Photos from the image-classification dataset "image" in the GitHub repository annisarskyr/passionfruit. Its 3 classes are: nearly ripe, ripe, unripe.

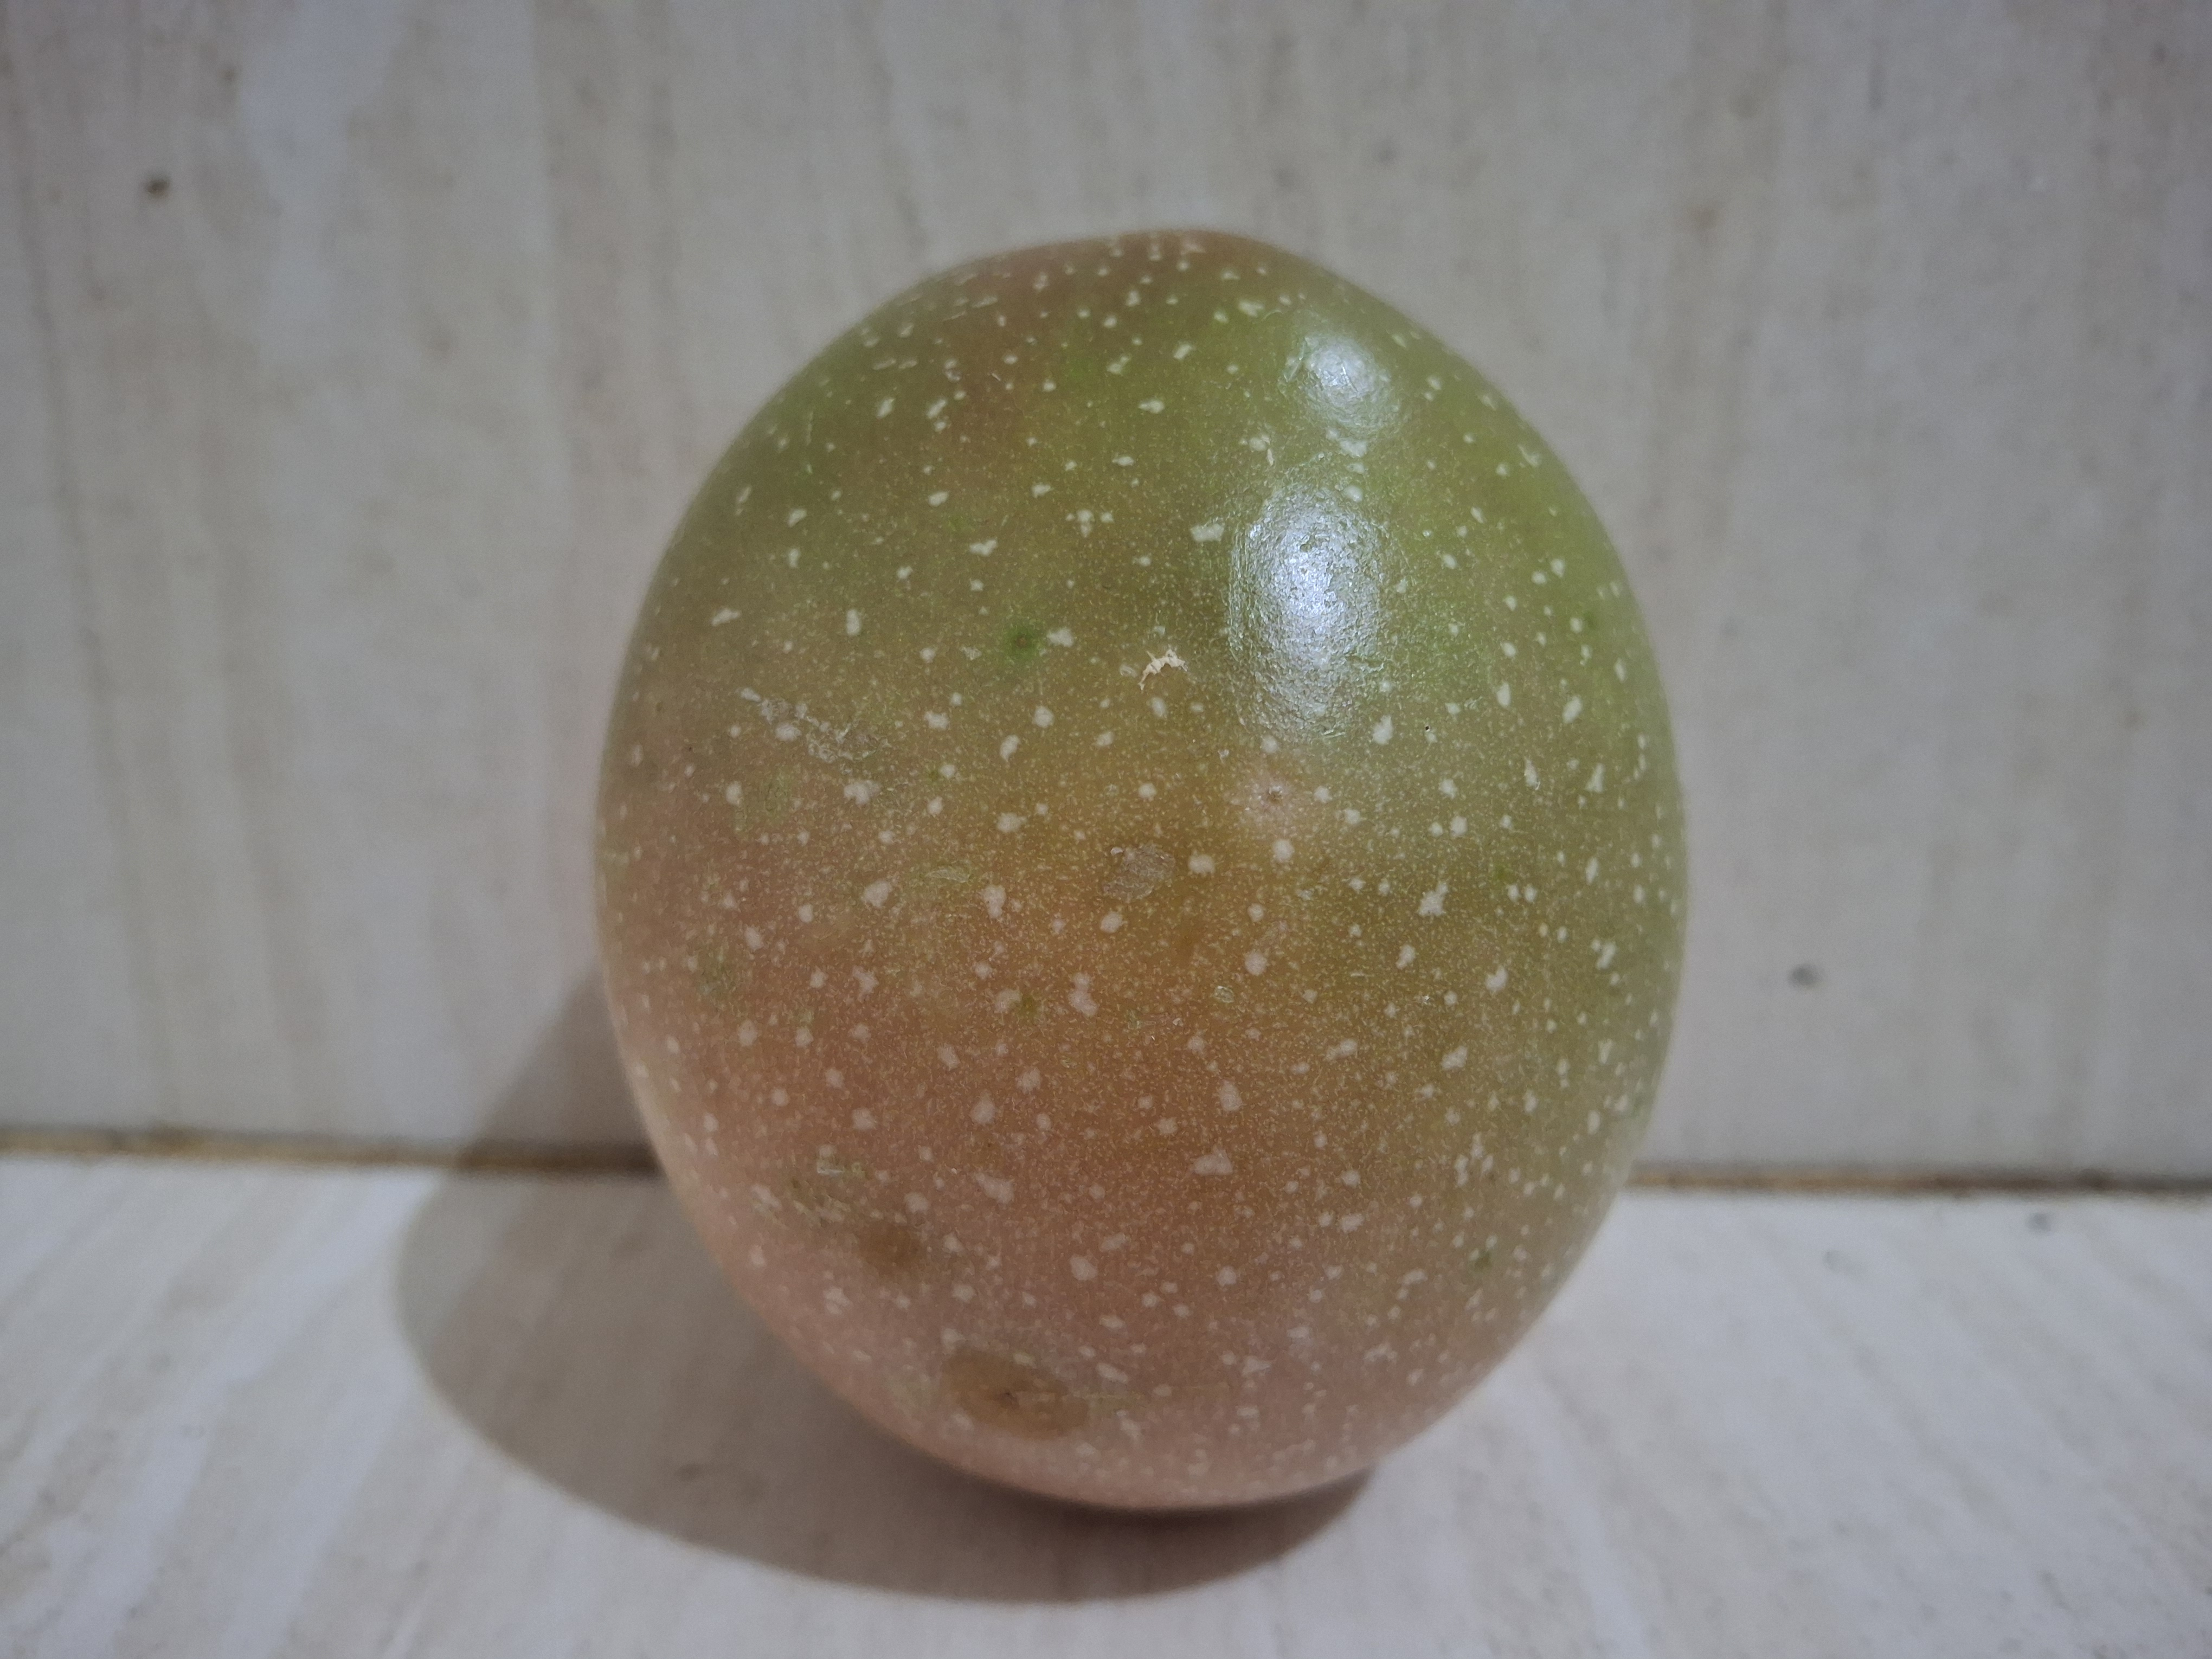
Label: nearly ripe

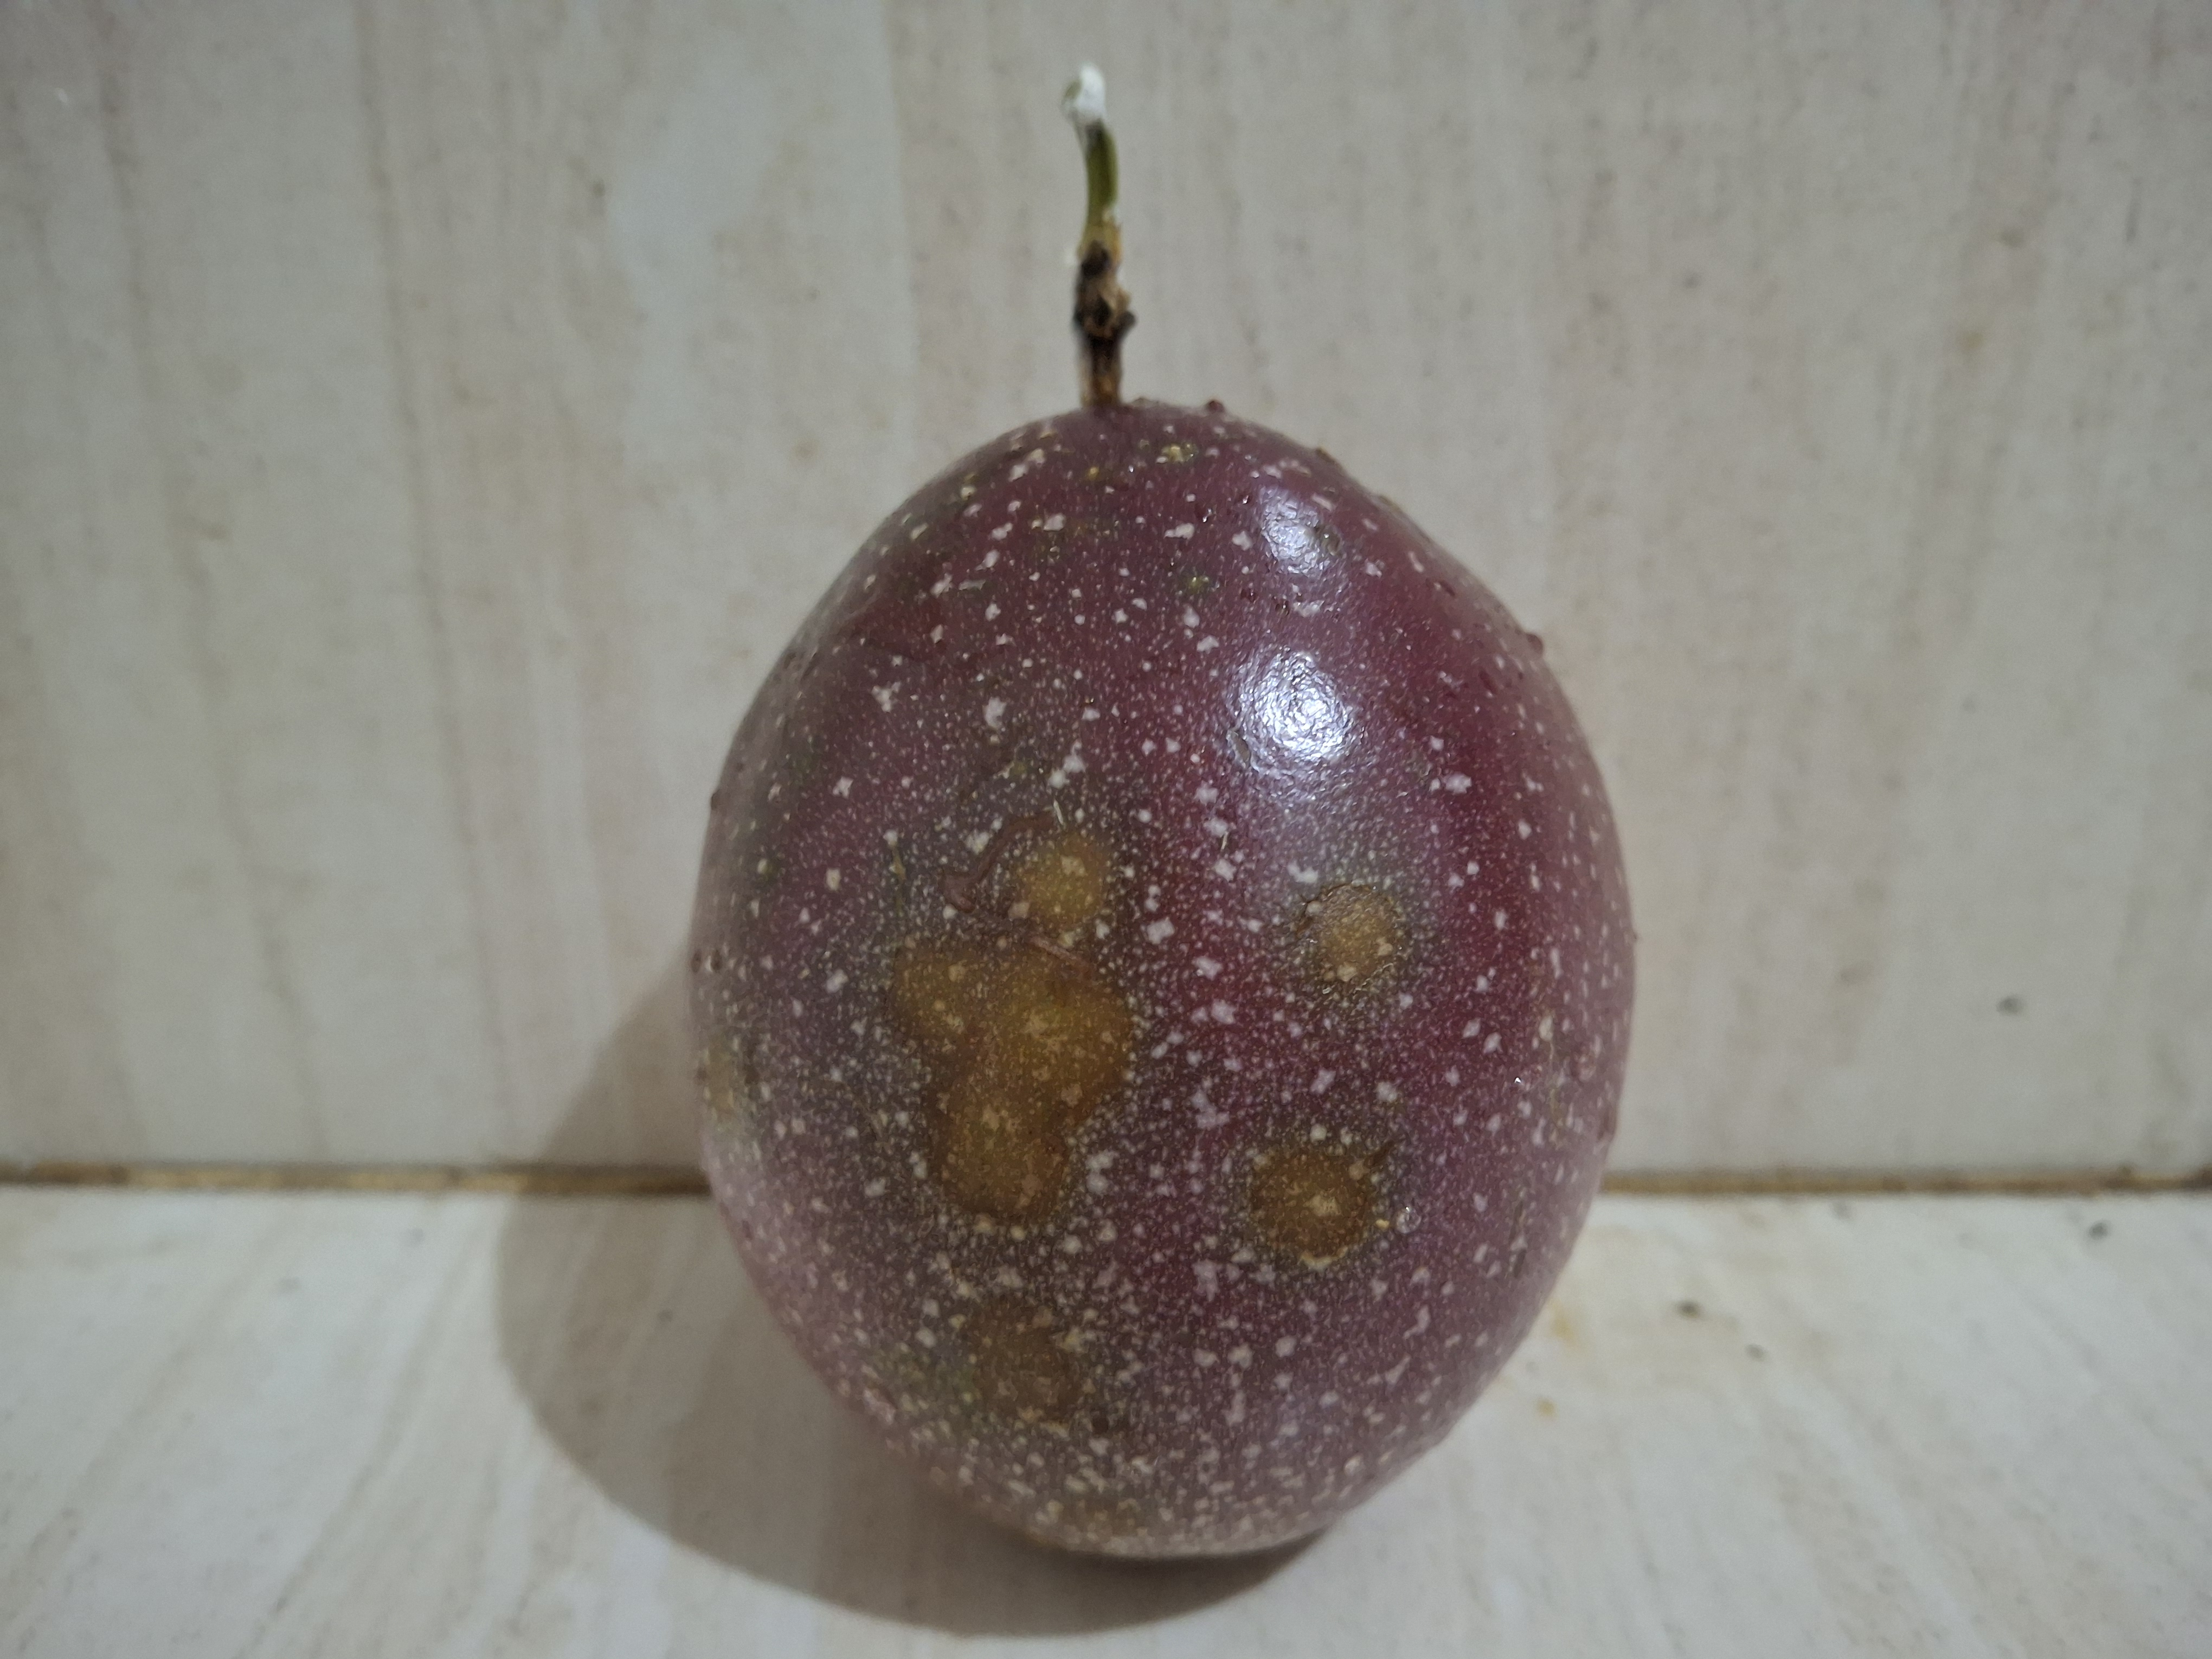
Label: ripe

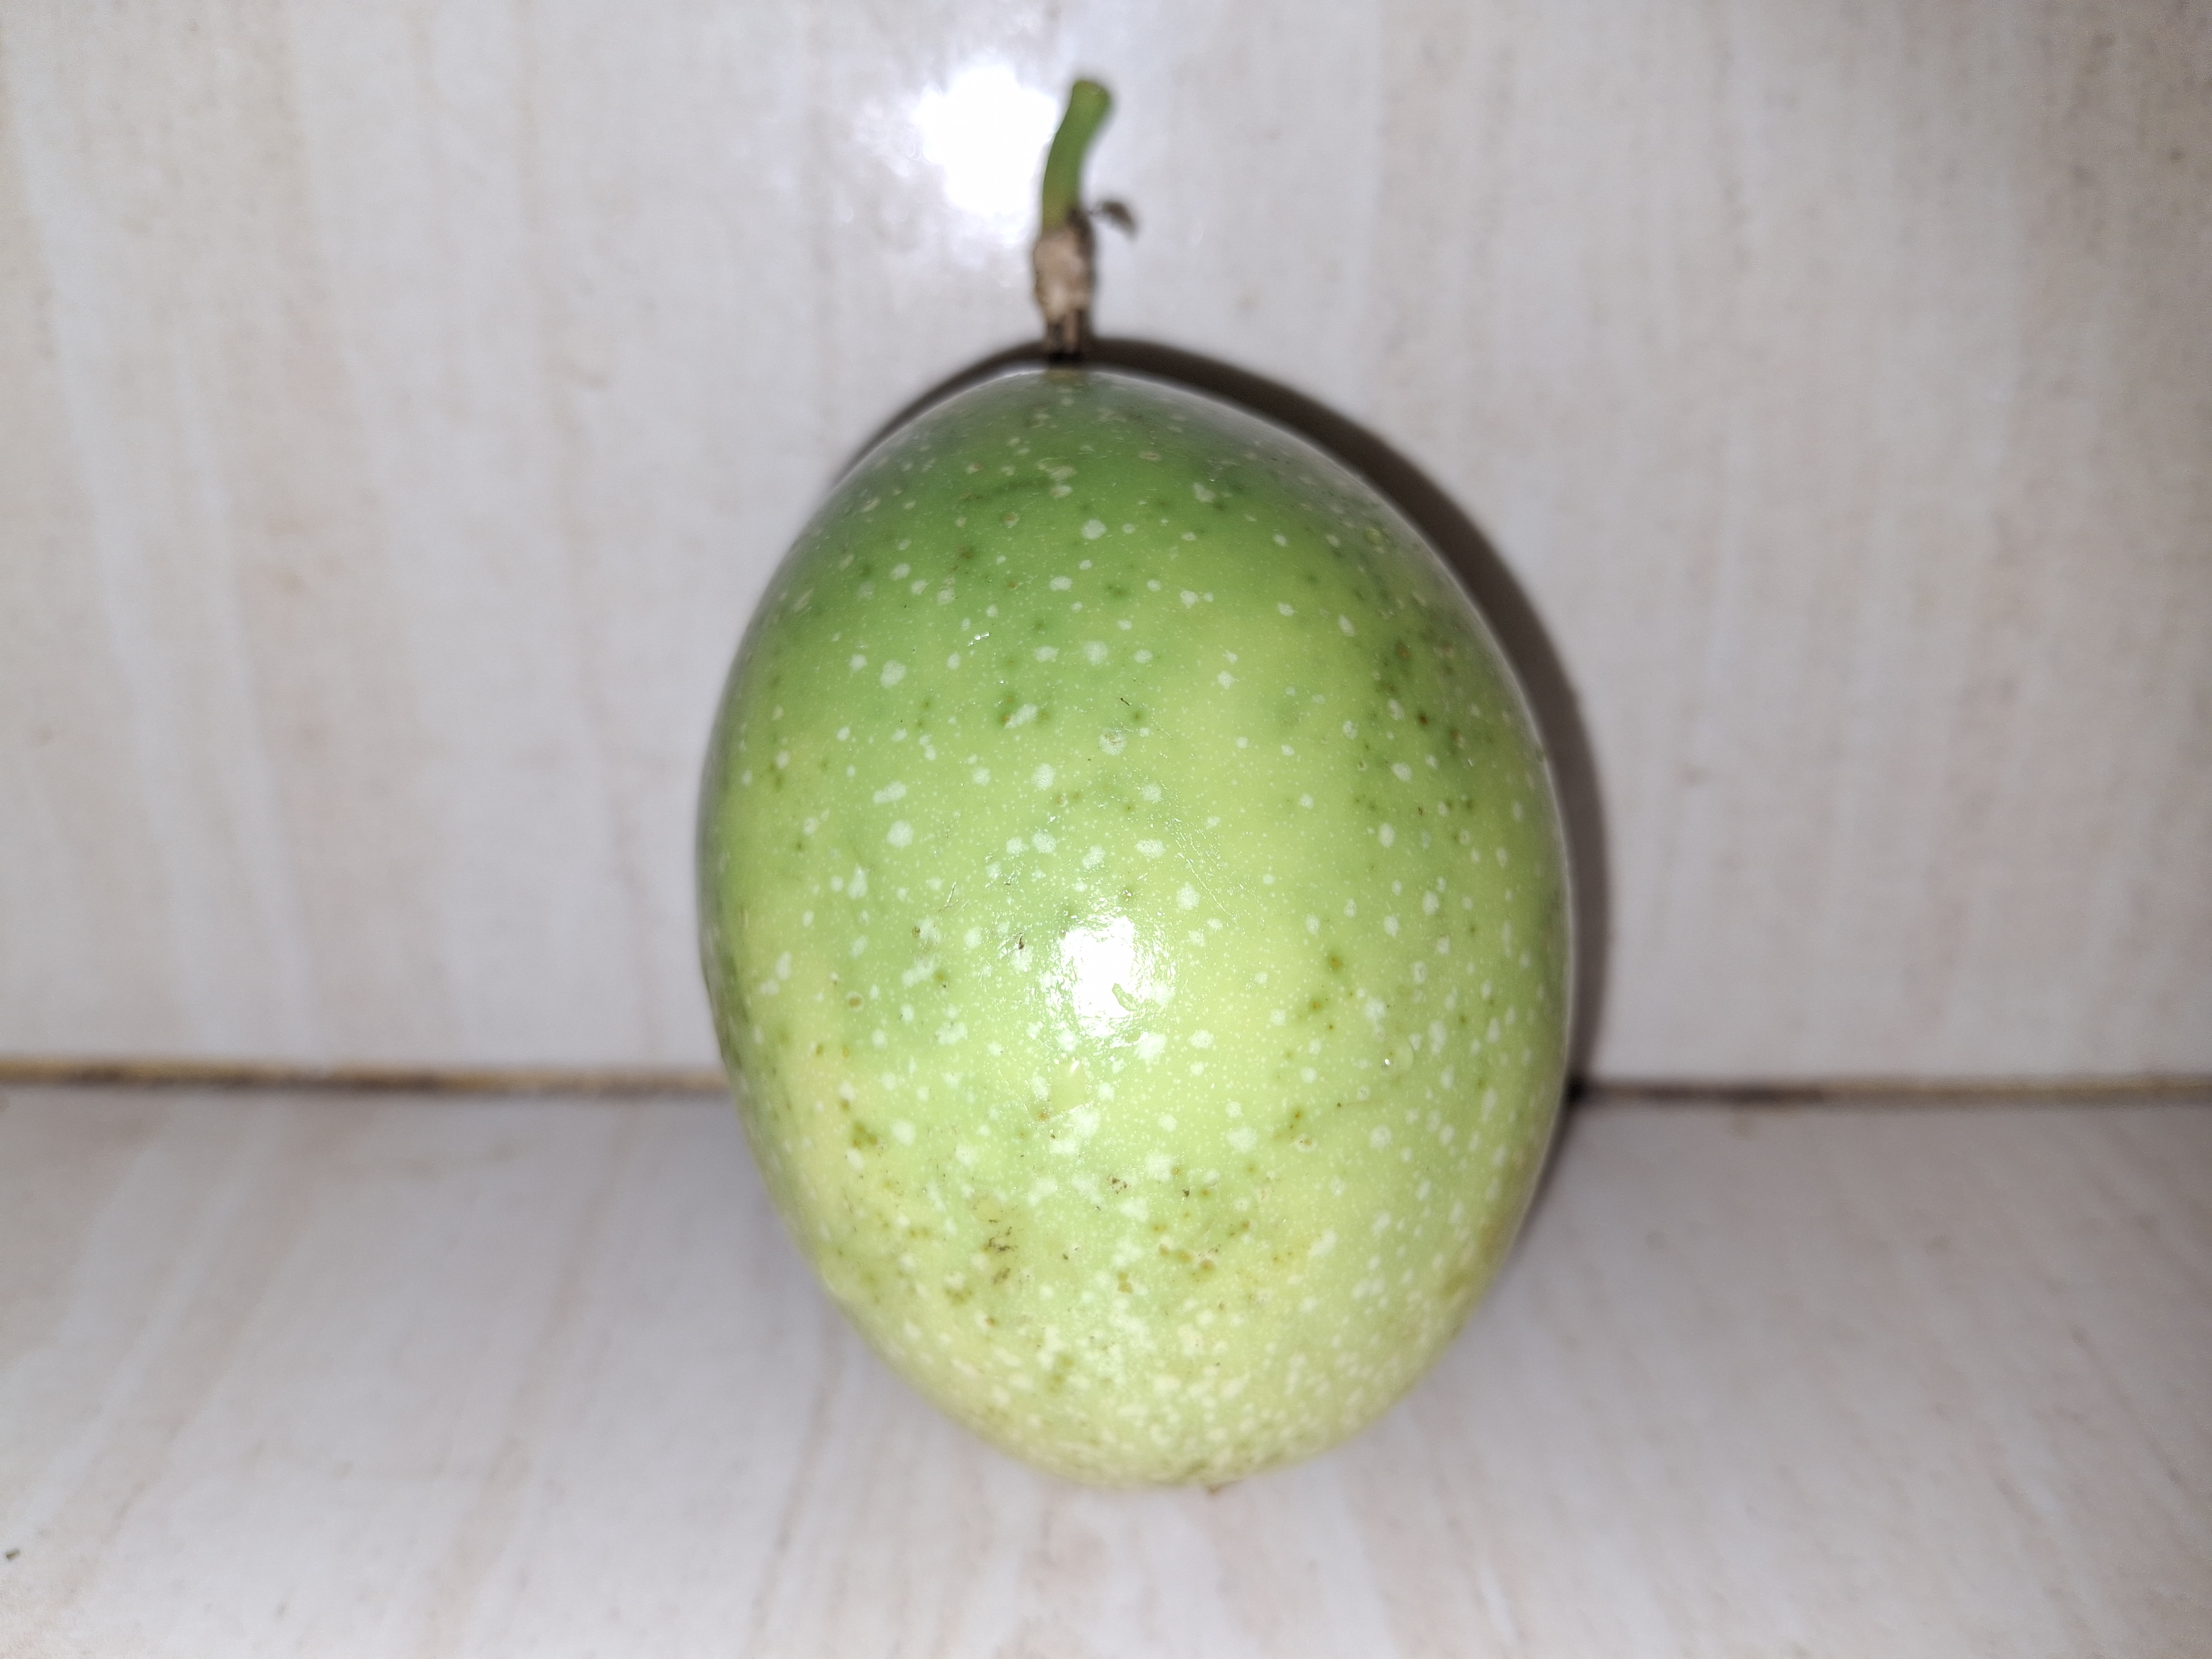
Label: unripe

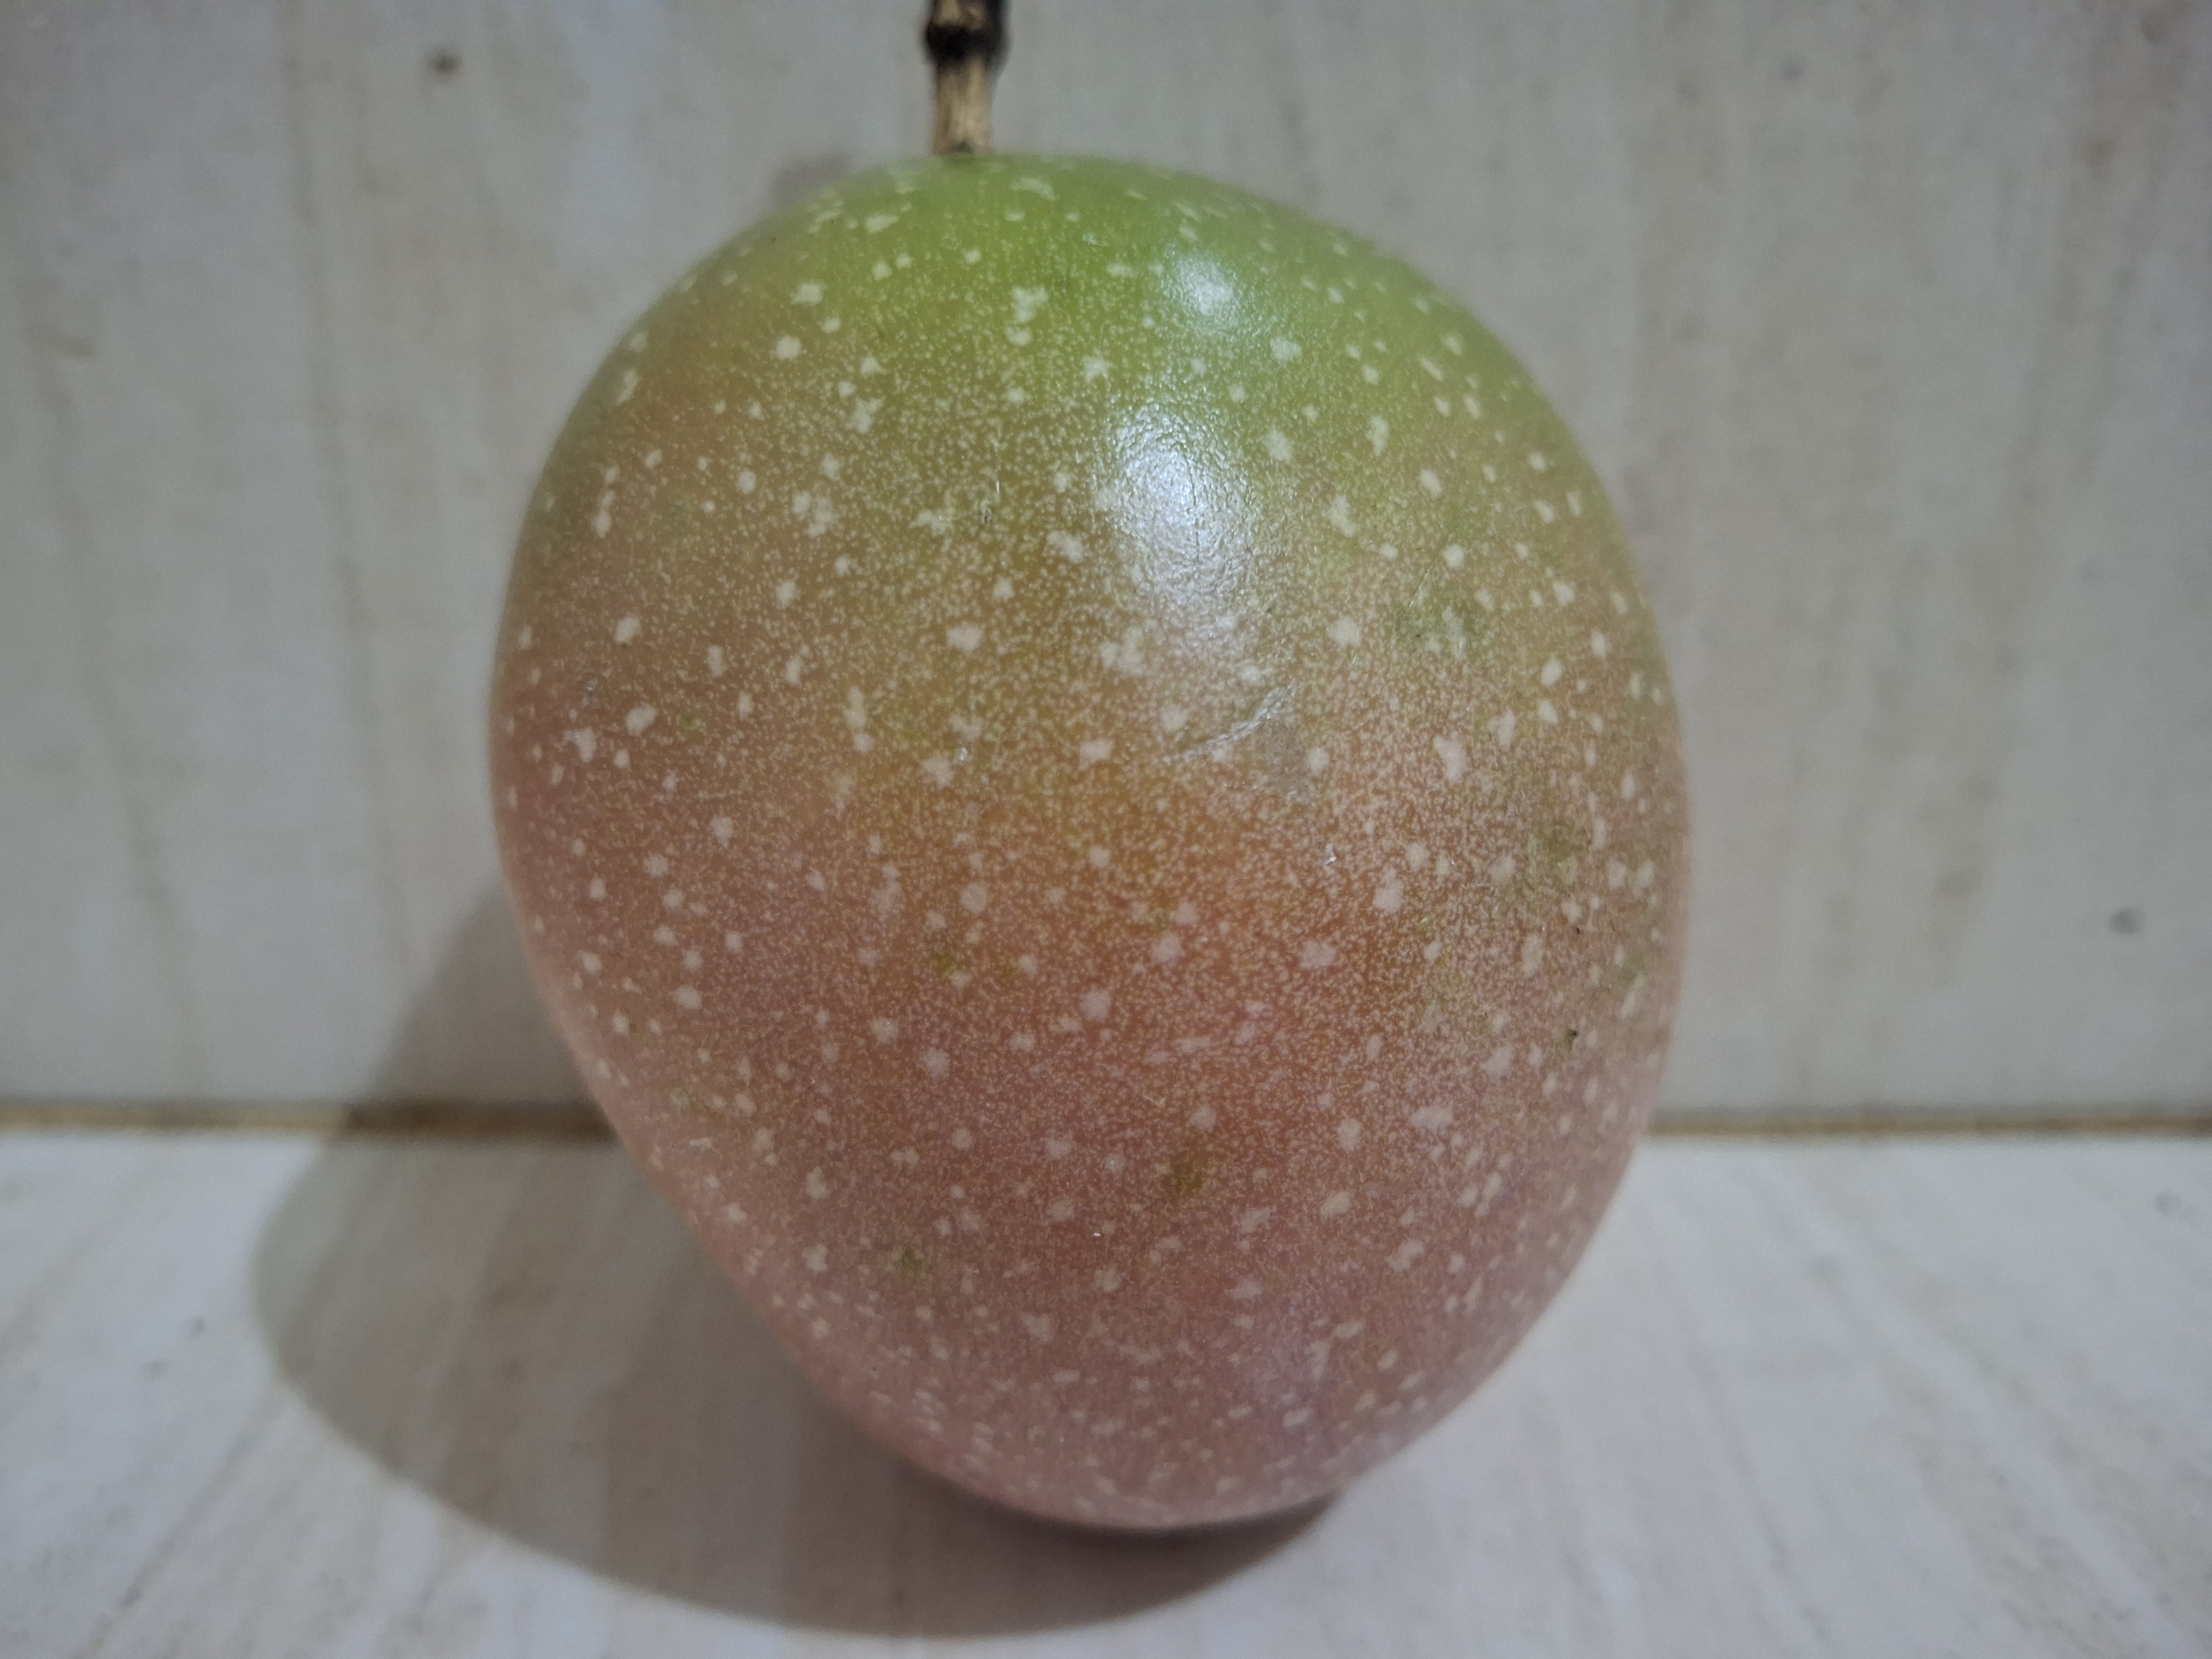
Label: nearly ripe

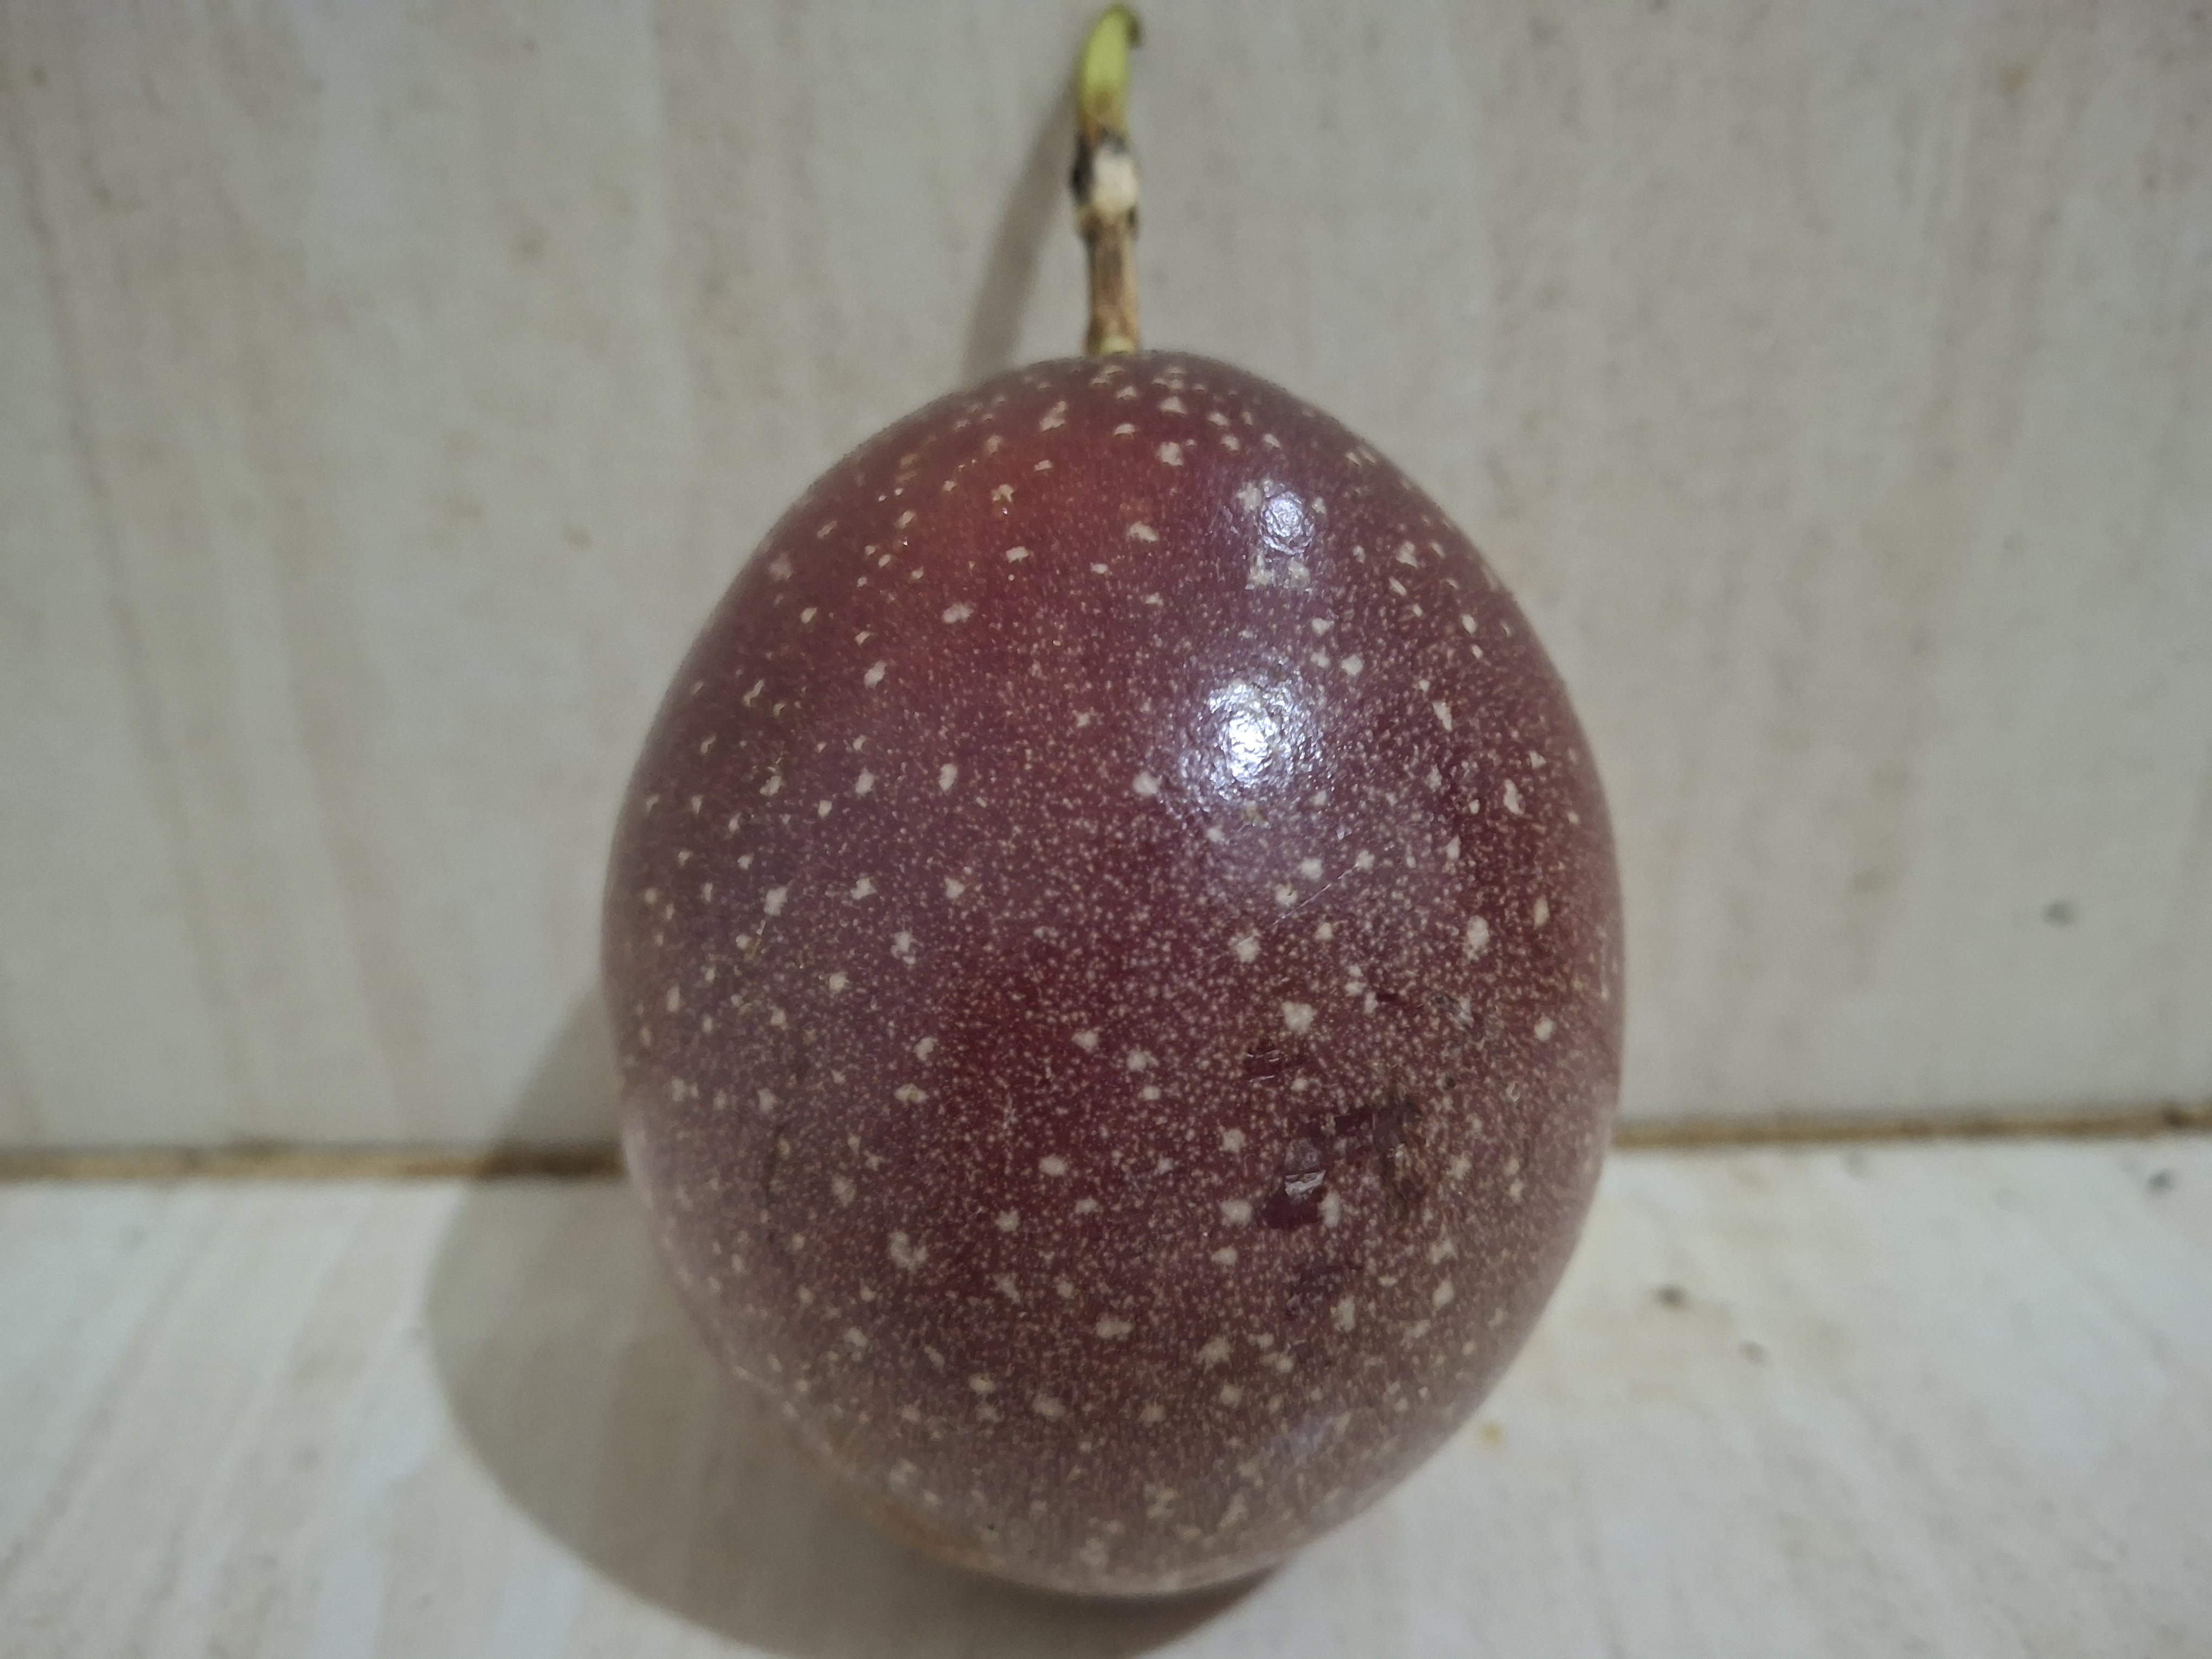
Label: ripe

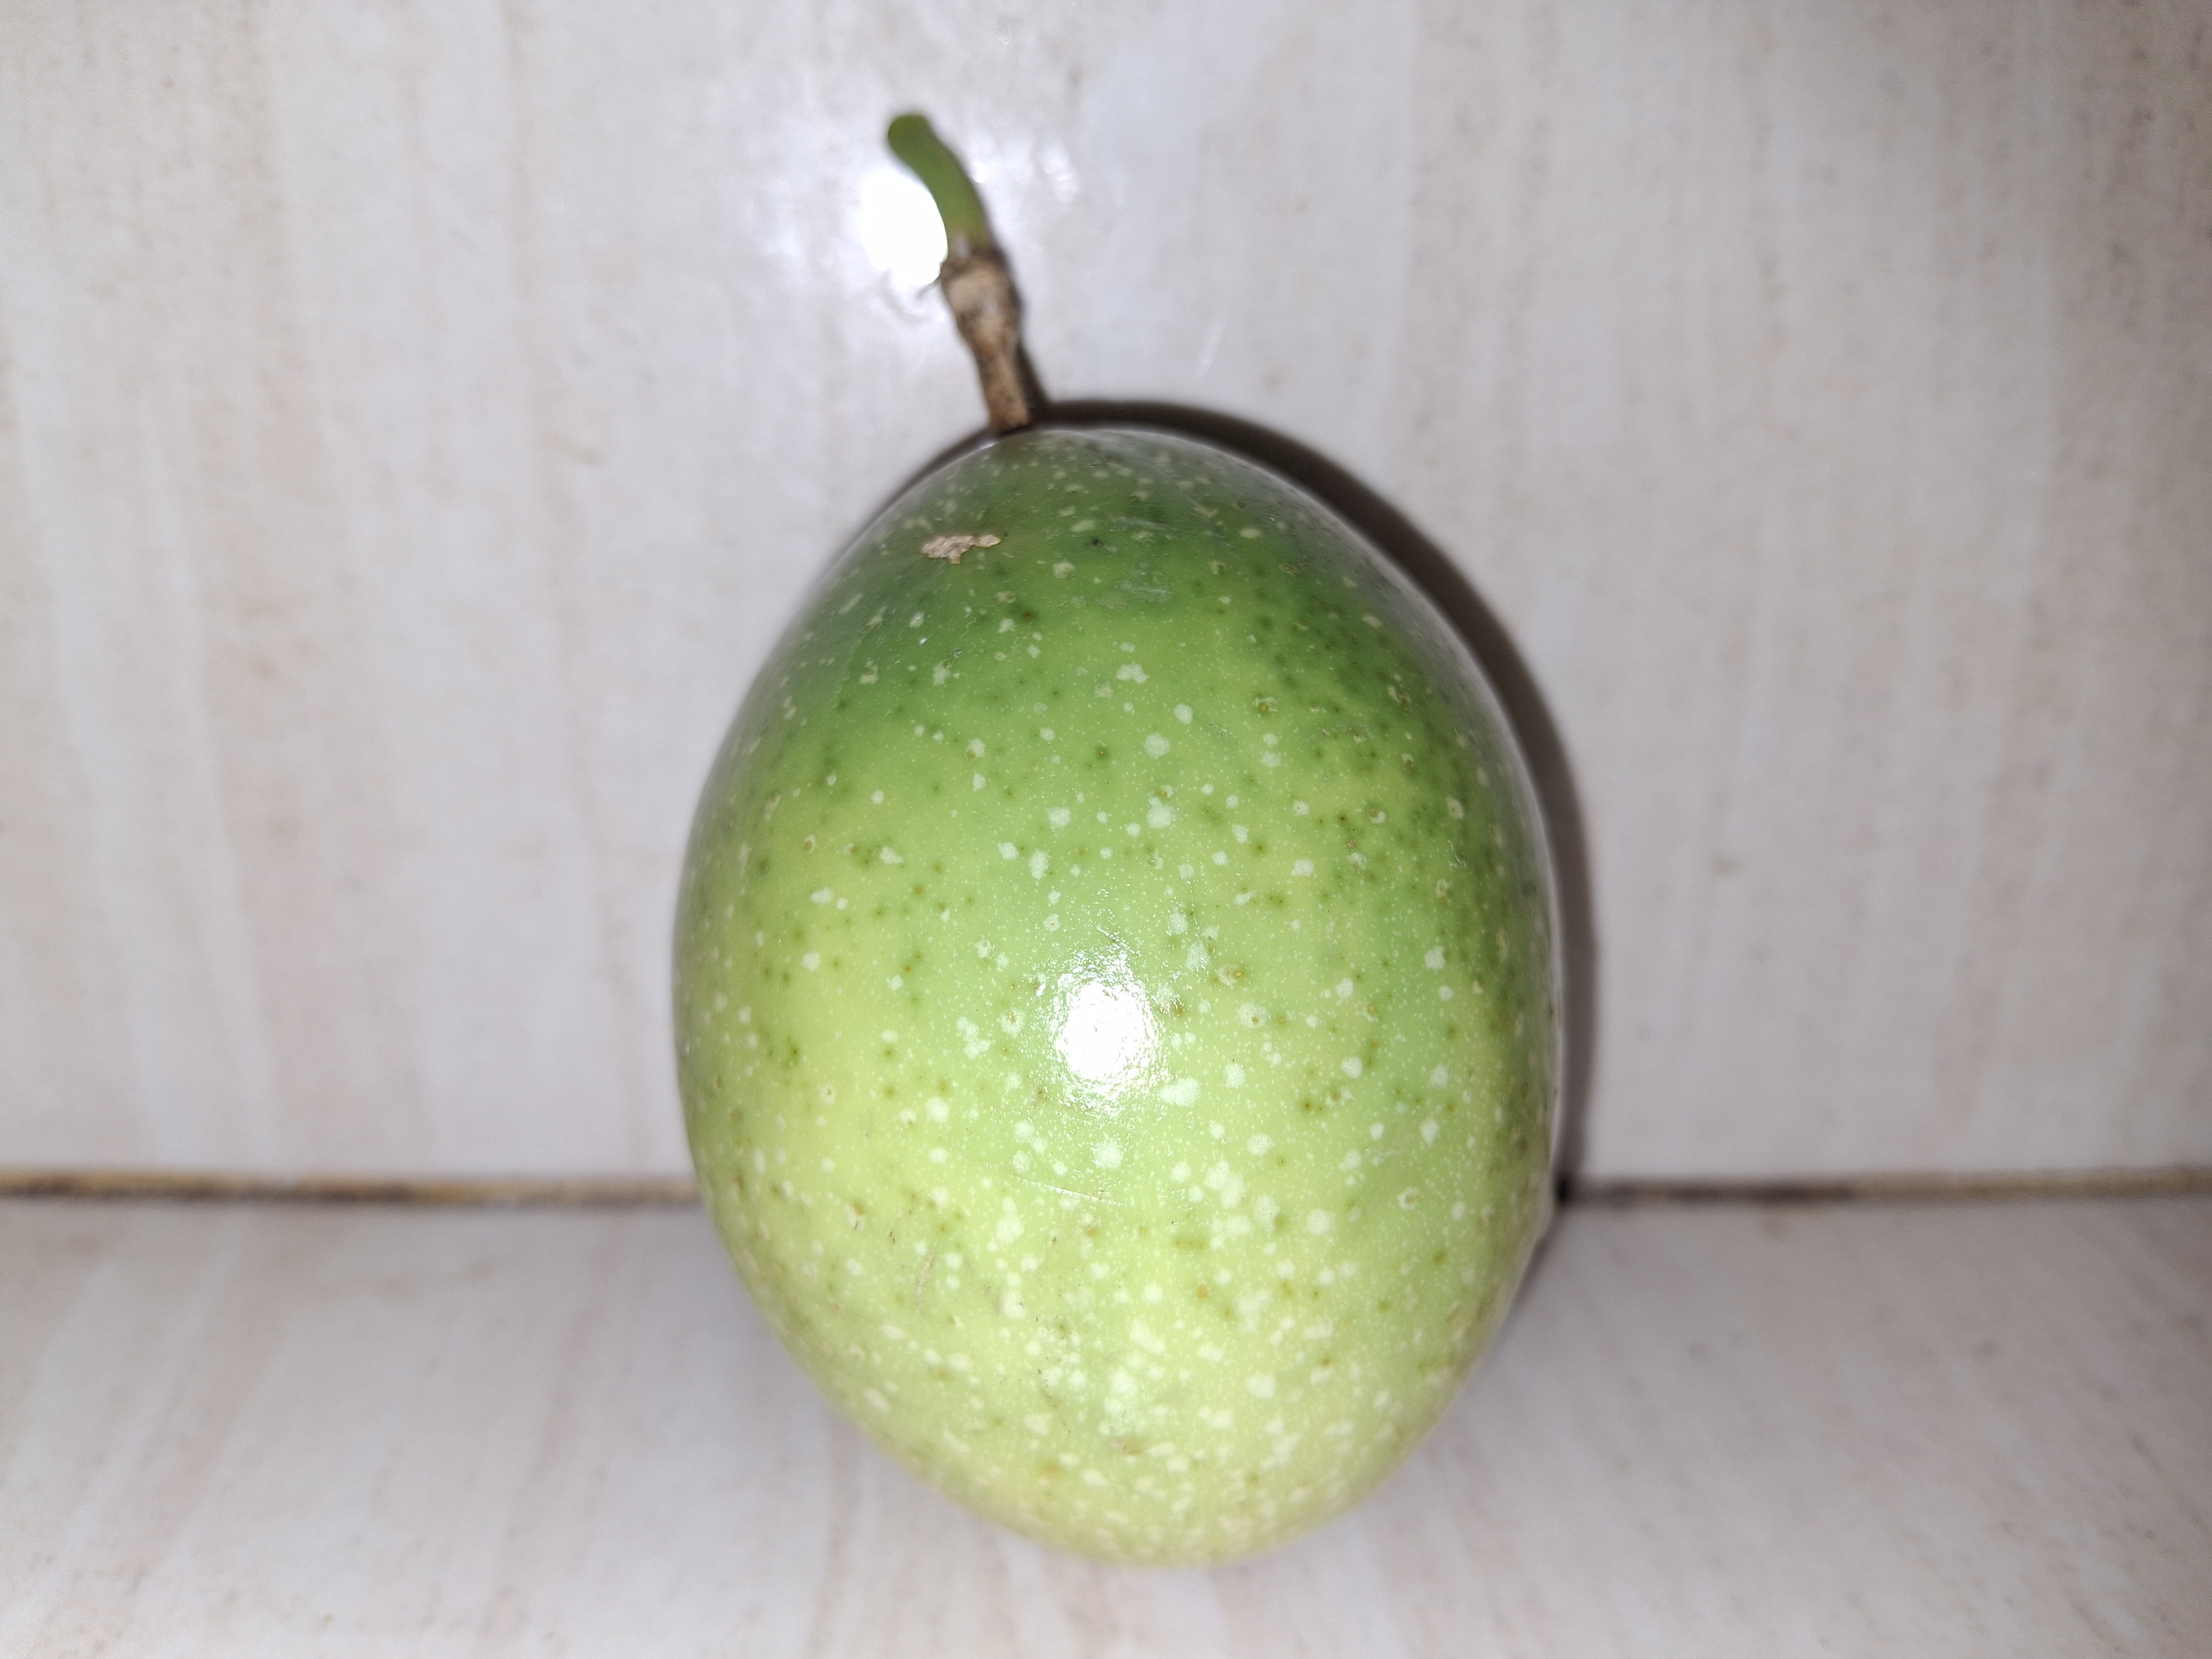
Label: unripe
